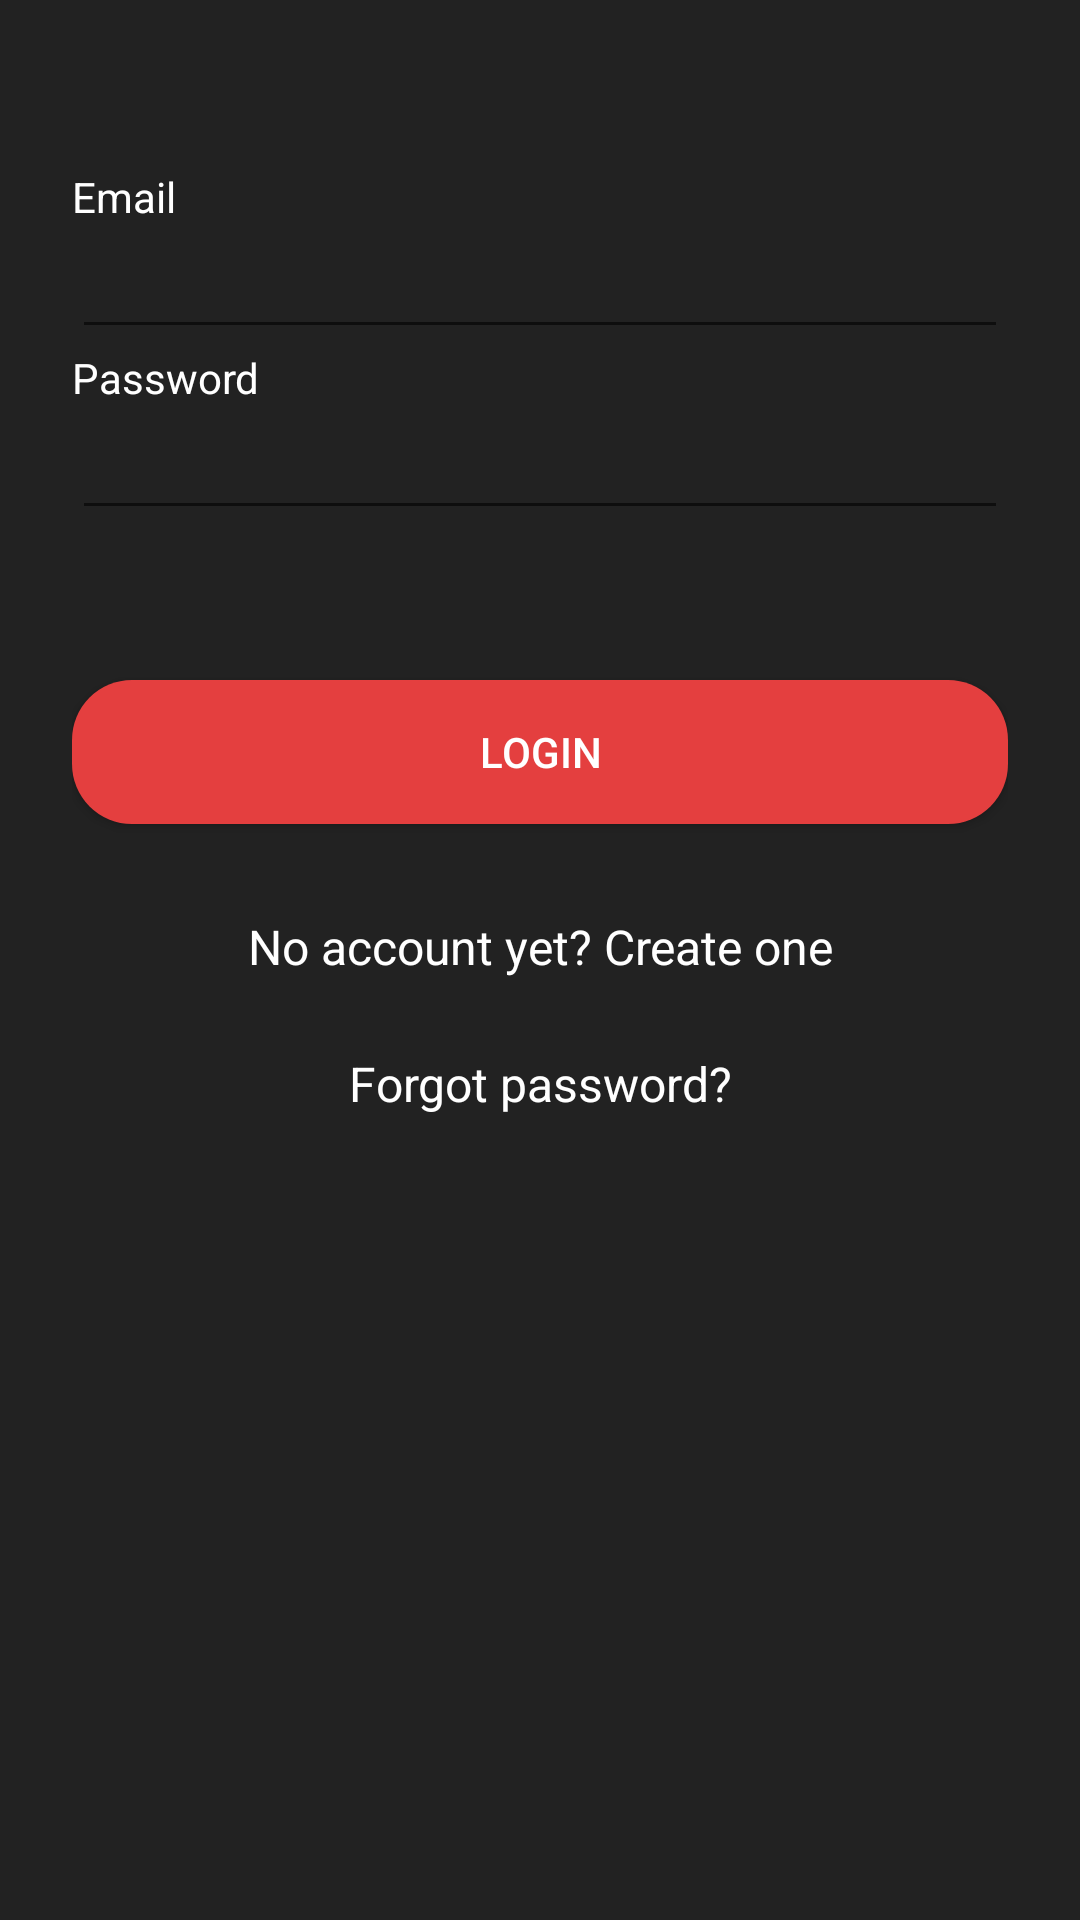

Android layout source for this screen:
<!-- AndroidManifest.xml: application theme AppTheme -->
<!-- res/layout/login.xml -->
<?xml version="1.0" encoding="utf-8"?>
<ScrollView xmlns:android="http://schemas.android.com/apk/res/android"
    android:layout_width="fill_parent"
    android:layout_height="fill_parent"
    android:background="@color/jet"
    android:fitsSystemWindows="true">

    <LinearLayout
        android:layout_width="match_parent"
        android:layout_height="wrap_content"
        android:orientation="vertical"
        android:paddingLeft="24dp"
        android:paddingTop="56dp"
        android:paddingRight="24dp">


        

        

        <TextView
            android:id="@+id/textView"
            android:layout_width="match_parent"
            android:layout_height="wrap_content"
            android:text="Email"
            android:textColor="@color/accent" />

        <EditText
            android:id="@+id/editText"
            android:layout_width="match_parent"
            android:layout_height="wrap_content"
            android:ems="10"
            android:inputType="textEmailAddress"
            android:textColor="@color/accent" />

        <TextView
            android:id="@+id/textView2"
            android:layout_width="match_parent"
            android:layout_height="wrap_content"
            android:text="Password"
            android:textColor="@color/accent" />

        <EditText
            android:id="@+id/editText2"
            android:layout_width="match_parent"
            android:layout_height="wrap_content"
            android:ems="10"
            android:inputType="textPassword"
            android:textColor="@color/accent" />

        <Button
            android:id="@+id/button"
            android:layout_width="match_parent"
            android:layout_height="wrap_content"
            android:layout_marginTop="50dp"
            android:background="@drawable/rounded"
            android:text="Login"
            android:textColor="@color/accent" />

        <TextView
            android:id="@+id/link_signup"
            android:layout_width="fill_parent"
            android:layout_height="wrap_content"
            android:layout_marginTop="30dp"
            android:layout_marginBottom="24dp"
            android:gravity="center"
            android:text="No account yet? Create one"
            android:textColor="@color/accent"
            android:textSize="16dip" />

        <TextView
            android:id="@+id/reset"
            android:layout_width="match_parent"
            android:layout_height="wrap_content"
            android:gravity="center"
            android:text="Forgot password?"
            android:textColor="@color/accent"
            android:textSize="16sp" />

        <ProgressBar
            android:id="@+id/progressBar"
            style="?android:attr/progressBarStyle"
            android:layout_width="match_parent"
            android:layout_height="wrap_content"
            android:visibility="invisible" />

    </LinearLayout>
</ScrollView>
<!-- resources referenced by this layout -->
<resources>
  <color name="accent">#FFFFFF</color>
  <color name="jet">#222222</color>
  <!-- drawable rounded (drawable-v24) -->
  <?xml version="1.0" encoding="utf-8"?>
  <shape xmlns:android="http://schemas.android.com/apk/res/android">
      android:shape="rectangle" >
  
      
      <solid
          android:color="#E43F3F" >
      </solid>
  
      <corners
          android:radius="20dp">
      </corners>
  </shape>
  <style name="AppTheme" parent="Theme.AppCompat.Light.DarkActionBar">
          
          <item name="colorPrimary">@color/colorPrimary</item>
          <item name="colorPrimaryDark">@color/colorPrimaryDark</item>
          <item name="colorAccent">@color/colorAccent</item>
          <item name="windowActionBar">false</item>
          <item name="windowNoTitle">true</item>
  
      </style>
  <color name="colorPrimary">#6200EE</color>
  <color name="colorPrimaryDark">#3700B3</color>
  <color name="colorAccent">#03DAC5</color>
</resources>
